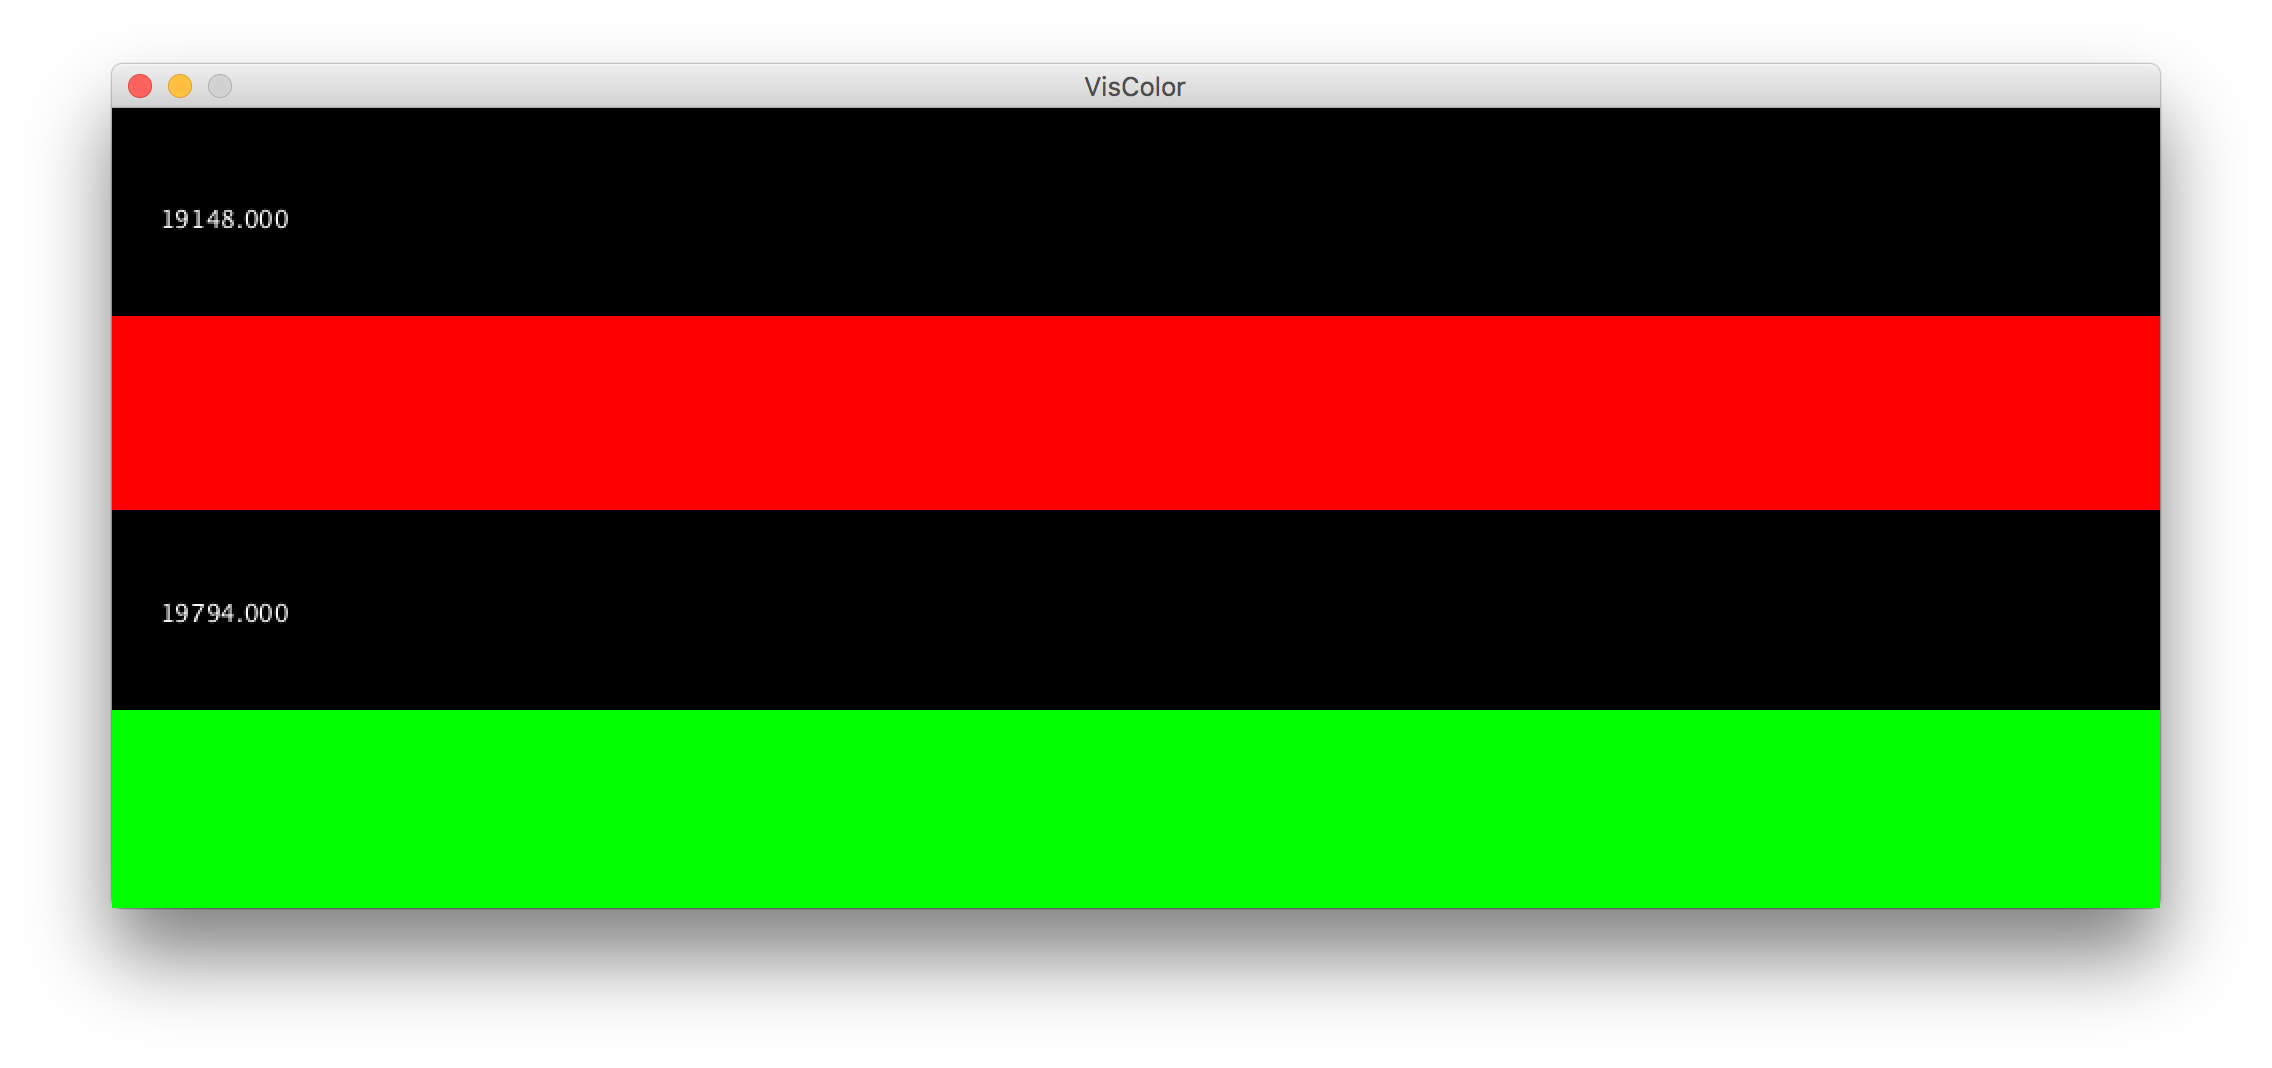

Data behind this chart, as committed beside it:
red, green
19119, 19790
19115, 19793
19145, 19792
19108, 19791
19133, 19793
19136, 19792
19108, 19792
19143, 19794
19121, 19791
19116, 19793
19148, 19792
19112, 19790
19128, 19793
19140, 19791
19103, 19792
19143, 19794
19122, 19790
19114, 19794
19144, 19792
19114, 19791
19128, 19794
19139, 19791
19105, 19791
19139, 19794
19126, 19790
19112, 19793
19148, 19792
19113, 19791
19123, 19794
19140, 19791
19105, 19791
19137, 19794
19128, 19791
19109, 19792
19145, 19793
19111, 19791
19123, 19793
19141, 19792
19107, 19792
19137, 19793
19129, 19792
19112, 19792
19146, 19793
19113, 19791
19120, 19793
19144, 19792
19107, 19790
19134, 19794
19135, 19791
19110, 19792
19146, 19793
19119, 19791
19120, 19793
19146, 19792
19109, 19791
19132, 19794
19135, 19791
19107, 19792
19144, 19794
19120, 19791
... 318 more rows
